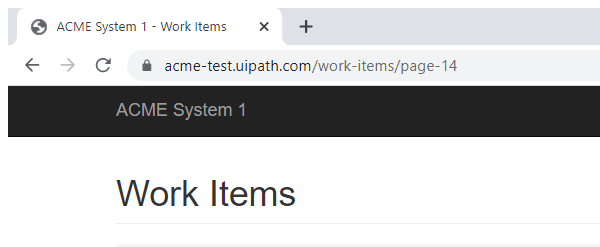
Task: Robotic Enterprise Framework for Filtering Vendor Cities.
Workflow: System1_Close

Step 1: Attach Browser Chrome System1 in window 'ACME System 1 - *' (chrome.exe)

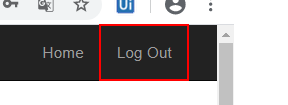
Step 2: click on the link 'Log Out'
